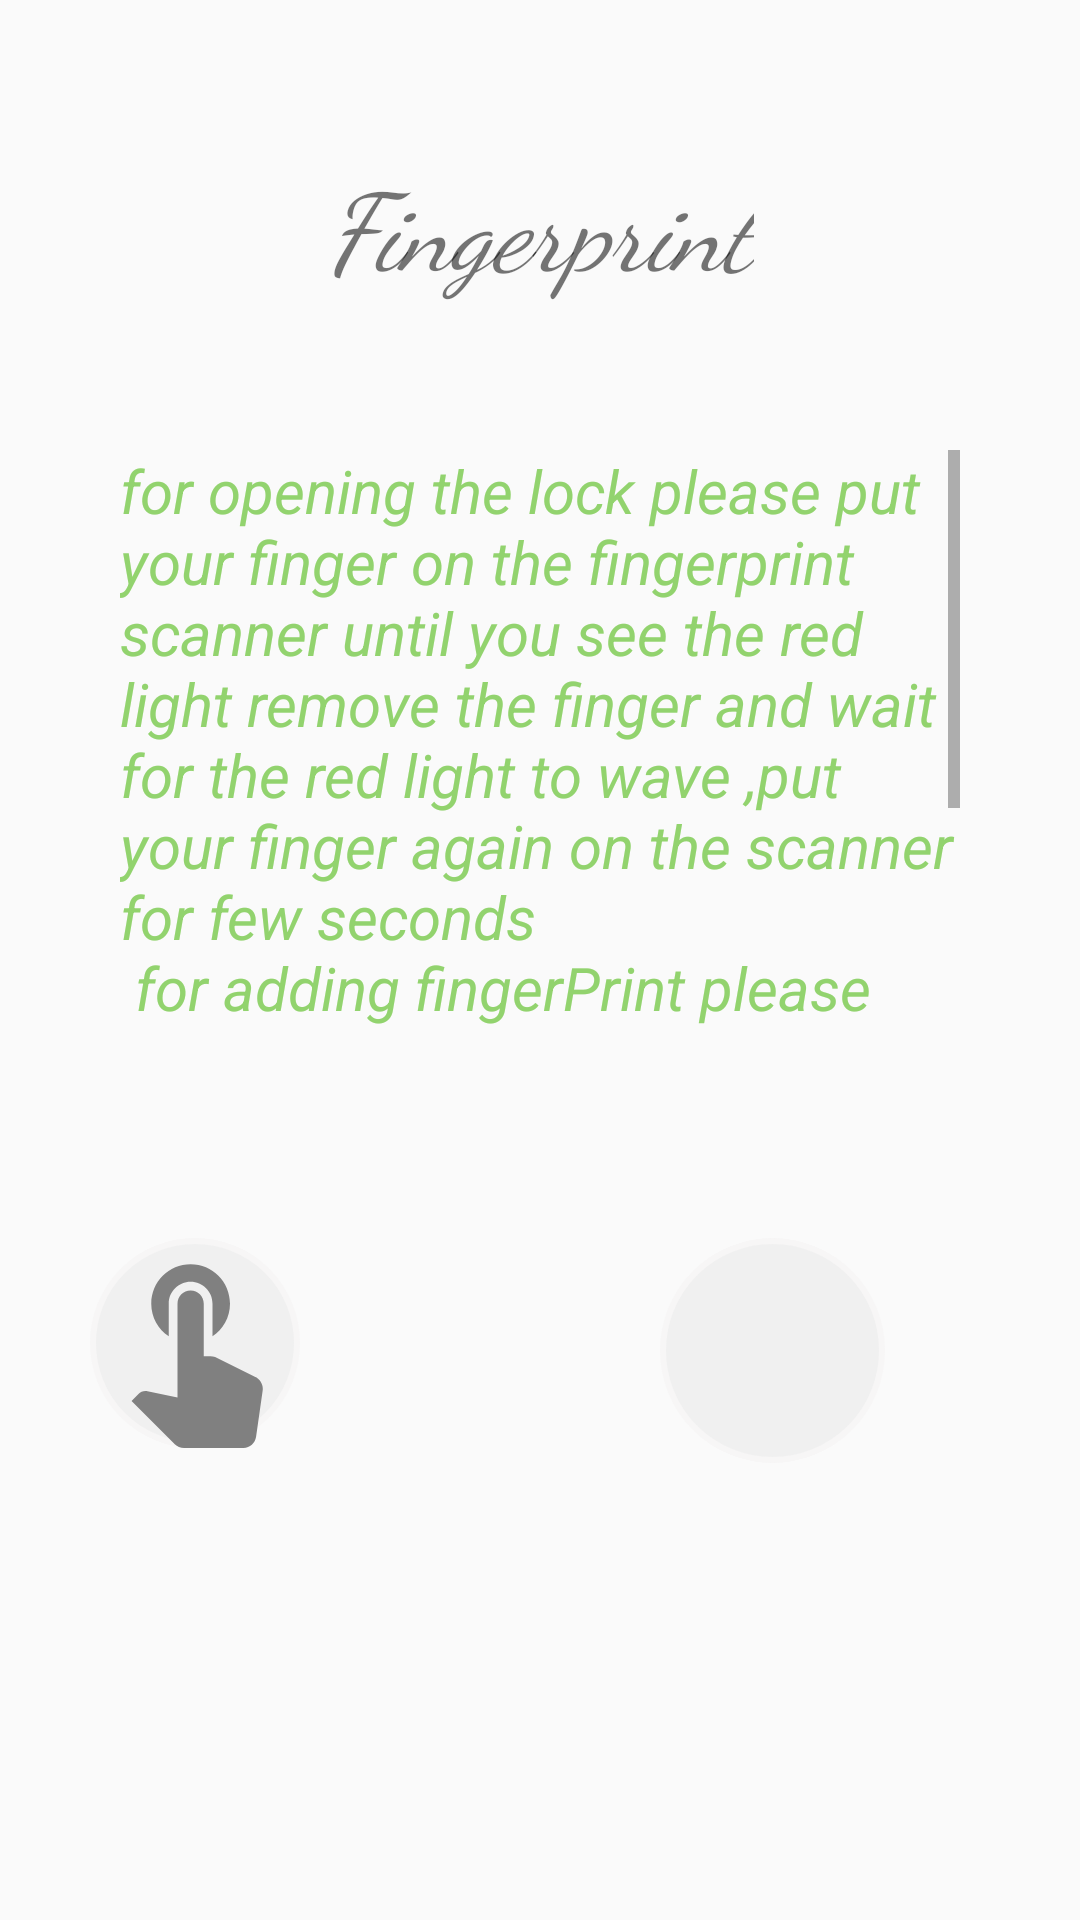

Write the Android layout XML for this screen, with the resource values it uses.
<!-- AndroidManifest.xml: application theme AppTheme -->
<!-- res/layout/activity_finger_print.xml -->
<?xml version="1.0" encoding="utf-8"?>
<LinearLayout xmlns:android="http://schemas.android.com/apk/res/android"
    xmlns:tools="http://schemas.android.com/tools"
    android:id="@+id/activity_finger_print"
    android:layout_width="match_parent"
    android:layout_height="match_parent"
    android:orientation="vertical"
    android:paddingLeft="10dp"
    android:paddingRight="10dp"
    android:weightSum="1"
    tools:context="niravitalzohar.smartlock.smartlock.FingerPrint">

    <TextView
        android:layout_width="wrap_content"
        android:layout_height="wrap_content"
        android:text="@string/fingerprint"
        android:fontFamily="cursive"
        android:textSize="36sp"
        android:typeface="serif"
        android:textStyle="normal|italic"
        android:layout_gravity="center_horizontal"
        android:layout_marginTop="50dp"

        />

    <TextView
        android:layout_width="280dp"
        android:layout_height="wrap_content"
        android:text="@string/orders"
        android:textSize="20sp"
        android:typeface="serif"
        android:textStyle="normal|italic"
        android:layout_gravity="center_horizontal"
        android:layout_marginTop="50dp"
        android:textColor="@color/green6"
        android:maxLines = "8"
        android:scrollbars = "vertical"
        android:id="@+id/Instructions"


        android:fontFamily="sans-serif" />
    <LinearLayout
        android:layout_width="wrap_content"
        android:layout_height="wrap_content"
        android:orientation="horizontal"
        android:layout_marginTop="70dp"
        >


    <ImageView
        android:layout_width="70dp"
        android:layout_height="70dp"
        android:src="@drawable/finger"
        android:layout_marginLeft="20dp"
        android:id="@+id/add_fingerPrint"
        android:background="@drawable/circle_bt2"

        />
    <ImageView
        android:layout_width="75dp"
        android:layout_height="75dp"
        android:src="@drawable/trash"
        android:layout_marginLeft="120dp"
        android:id="@+id/remove_fingerPrint"
        android:background="@drawable/circle_bt2"


        />
    </LinearLayout>


</LinearLayout>
<!-- resources referenced by this layout -->
<resources>
  <color name="green6">#92d36e</color>
  <!-- drawable circle_bt2 (drawable) -->
  <?xml version="1.0" encoding="utf-8"?>
  <selector xmlns:android="http://schemas.android.com/apk/res/android">
      <item>
          <shape android:shape="oval">
              <stroke android:color="@color/lightGray" android:width="2dp" />
              <solid android:color="@color/gray6"/>
              <size android:width="20dp" android:height="20dp"/>
          </shape>
      </item>
  </selector>
  <!-- drawable finger (drawable) -->
  <vector xmlns:android="http://schemas.android.com/apk/res/android"
          android:width="24dp"
          android:height="24dp"
          android:viewportWidth="24.0"
          android:viewportHeight="24.0">
      <path
          android:fillColor="@color/gray9"
          android:pathData="M9,11.24L9,7.5C9,6.12 10.12,5 11.5,5S14,6.12 14,7.5v3.74c1.21,-0.81 2,-2.18 2,-3.74C16,5.01 13.99,3 11.5,3S7,5.01 7,7.5c0,1.56 0.79,2.93 2,3.74zM18.84,15.87l-4.54,-2.26c-0.17,-0.07 -0.35,-0.11 -0.54,-0.11L13,13.5v-6c0,-0.83 -0.67,-1.5 -1.5,-1.5S10,6.67 10,7.5v10.74l-3.43,-0.72c-0.08,-0.01 -0.15,-0.03 -0.24,-0.03 -0.31,0 -0.59,0.13 -0.79,0.33l-0.79,0.8 4.94,4.94c0.27,0.27 0.65,0.44 1.06,0.44h6.79c0.75,0 1.33,-0.55 1.44,-1.28l0.75,-5.27c0.01,-0.07 0.02,-0.14 0.02,-0.2 0,-0.62 -0.38,-1.16 -0.91,-1.38z"/>
  </vector>
  <string name="fingerprint">Fingerprint</string>
  <string name="orders">for opening the lock please put your finger on the fingerprint scanner until you see the red light remove the finger and wait for the red light to wave ,put your finger again on the scanner for few seconds\n
      for adding fingerPrint please press on the adding button and then follow the instruction below.\n
          for removing fingerPrint press on the removing button
      </string>
  <style name="AppTheme" parent="Theme.AppCompat.Light.DarkActionBar">
      
          <item name="colorPrimary">@color/gray7</item>
          <item name="colorPrimaryDark">@color/gray8</item>
          <item name="colorAccent">@color/colorAccent</item>
  
      </style>
  <color name="lightGray">#f7f6f6</color>
  <color name="gray6">#F0F0F0</color>
  <color name="gray9">#808080</color>
  <color name="gray7">#d9d9d9</color>
  <color name="gray8">#e6e6e6</color>
  <color name="colorAccent">#92d36e</color>
</resources>
